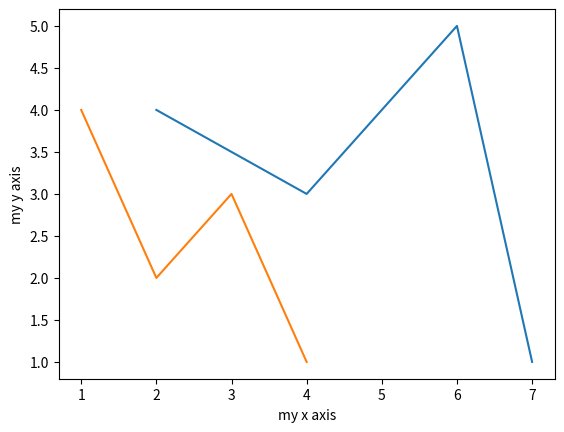

Source code (Python):
#!/usr/bin/env python3
 
import matplotlib.pyplot as plt
 
def main():
    plt.plot([2,4,6,7], [4,3,5,1], [1,2,3,4], [4,2,3,1])
    plt.xlabel("my x axis")
    plt.ylabel("my y axis")
    plt.show()
 
if __name__ == "__main__":
    main()
 
